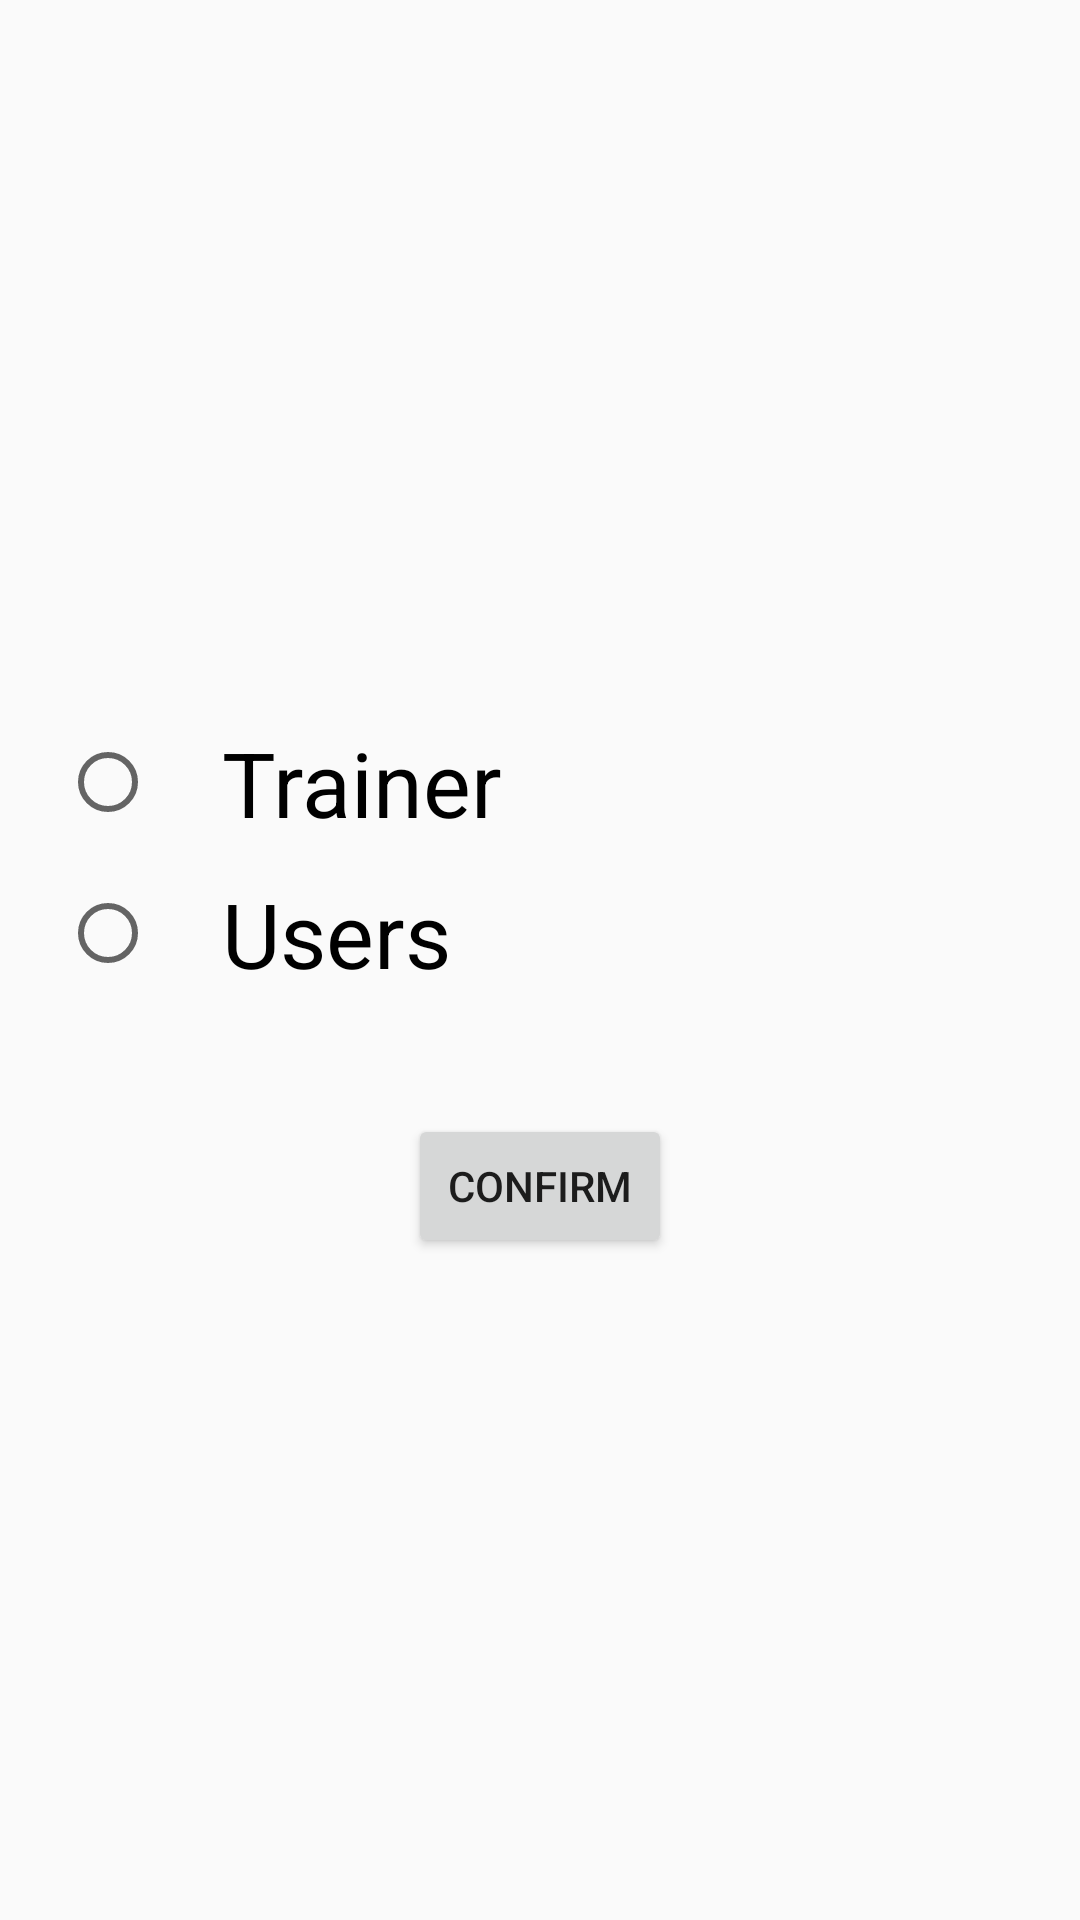

Produce the Android XML layout that renders to this screen, including the resource entries it uses.
<!-- AndroidManifest.xml: application theme AppTheme -->
<!-- res/layout/activity_main.xml -->
<?xml version="1.0" encoding="utf-8"?>
<RelativeLayout xmlns:android="http://schemas.android.com/apk/res/android"
    xmlns:app="http://schemas.android.com/apk/res-auto"
    xmlns:tools="http://schemas.android.com/tools"
    android:layout_width="match_parent"
    android:layout_height="match_parent"
    tools:context=".MainActivity">

   <LinearLayout
       android:layout_centerInParent="true"
       android:layout_width="match_parent"
       android:layout_height="wrap_content"
       android:orientation="vertical">
       <RadioGroup
           android:layout_margin="20dp"
           android:layout_width="match_parent"
           android:layout_height="wrap_content"
           android:id="@+id/radio_group">
           <RadioButton
               android:id="@+id/trainer_radiobutton"
               android:layout_width="fill_parent"
               android:layout_height="wrap_content"
               android:text="   Trainer"
               android:checked="false"
               android:textSize="30sp"></RadioButton>
           <RadioButton
               android:id="@+id/user_radiobutton"
               android:layout_marginTop="10dp"
               android:layout_width="fill_parent"
               android:layout_height="wrap_content"
               android:text="   Users"
               android:checked="false"
               android:textSize="30sp"></RadioButton>

       </RadioGroup>
       <Button
           android:layout_width="wrap_content"
           android:layout_height="wrap_content"
           android:layout_gravity="center_horizontal"
           android:layout_marginTop="20dp"
           android:text="Confirm"
           android:id="@+id/confirm_button"></Button>
   </LinearLayout>
</RelativeLayout>
<!-- resources referenced by this layout -->
<resources>
  <style name="AppTheme" parent="Theme.AppCompat.Light.DarkActionBar">
          
          <item name="colorPrimary">@color/colorPrimary</item>
          <item name="colorPrimaryDark">@color/colorPrimaryDark</item>
          <item name="colorAccent">@color/colorAccent</item>
  
          
          <item name="alertDialogTheme">@style/MyAlertDialogStyle</item>
          <item name="alertDialogStyle">@style/MyAlertDialogStyle</item>
  
          
          <item name="appRatingDialogTitleStyle">@style/MyDialogTitleStyle</item>
          <item name="appRatingDialogDescriptionStyle">@style/MyDialogStyle</item>
          <item name="appRatingDialogNoteDescriptionStyle">@style/MyDialogStyle</item>
          <item name="appRatingDialogCommentStyle">@style/MyDialogStyle</item>
  
      </style>
  <color name="colorPrimary">#1CB481</color>
  <color name="colorPrimaryDark">#3700B3</color>
  <color name="colorAccent">#03DAC5</color>
  <style name="MyAlertDialogStyle" parent="Theme.AppCompat.Light.Dialog.Alert">
          <item name="android:background">@color/backgroundColor</item>
          <item name="buttonBarPositiveButtonStyle">@style/MyAlertDialogButtonStyle</item>
          <item name="buttonBarNegativeButtonStyle">@style/MyAlertDialogButtonStyle</item>
          <item name="buttonBarNeutralButtonStyle">@style/MyAlertDialogButtonStyle</item>
      </style>
  <style name="MyDialogTitleStyle">
          <item name="fontFamily">@font/museo700regular</item>
      </style>
  <style name="MyDialogStyle">
          <item name="fontFamily">@font/museo500</item>
      </style>
  <color name="backgroundColor">#ffffff</color>
  <style name="MyAlertDialogButtonStyle" parent="@style/Widget.AppCompat.Button.ButtonBar.AlertDialog">
          <item name="android:textColor">@color/colorPrimary</item>
          <item name="android:textSize">@dimen/text_size_medium</item>
      </style>
</resources>
